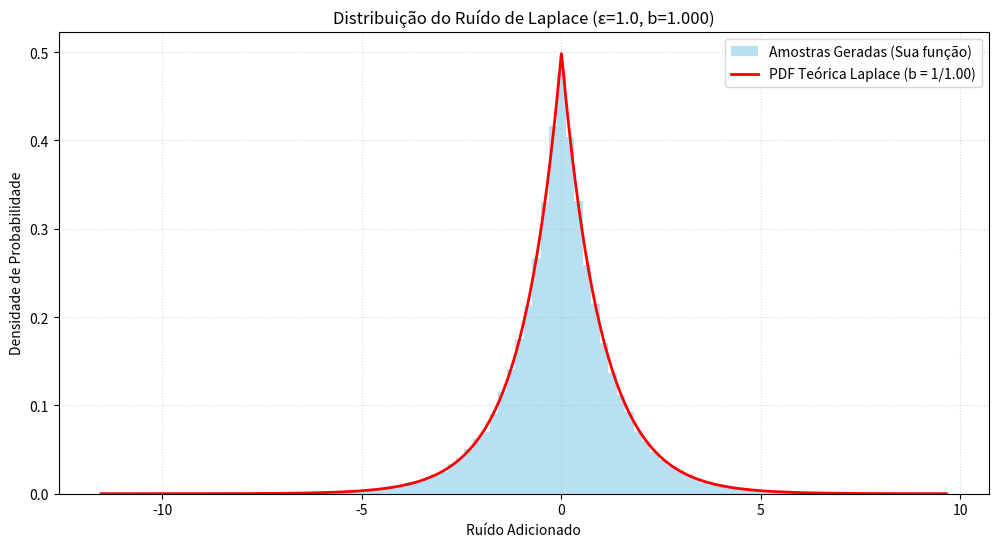
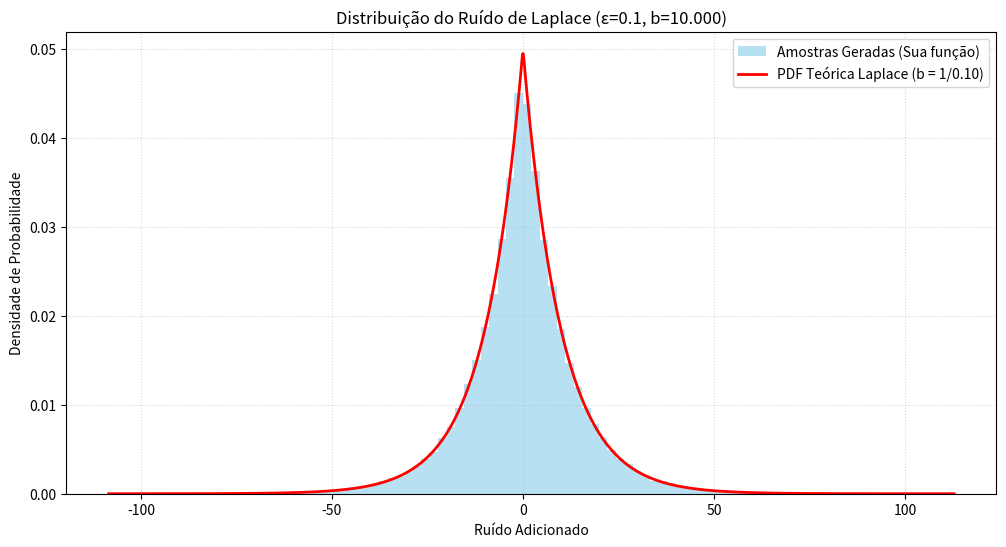
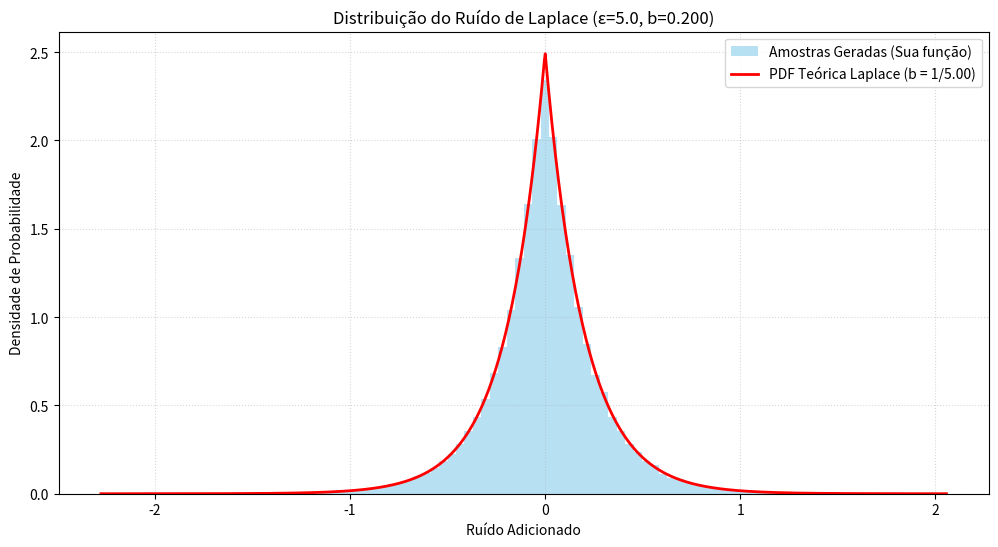

Write the Python code that produced these figures, in order.
import numpy as np
import matplotlib.pyplot as plt
from scipy.stats import laplace

# --- SUA FUNÇÃO DE RUÍDO (Simulada aqui fora da classe para teste) ---

# Para o teste, vamos definir a função fora da classe, apenas como uma função pura.
def gerar_ruido_laplace_pura(epsilon: float) -> float:
        """
        Gera um ruído de Laplace usando Amostragem por Transformada Inversa.
        Fórmula: x = mu - b * sgn(u) * ln(1 - 2|u|)
        """
        escala = 1 / epsilon

        u = np.random.rand() - 0.5
        sinal = np.sign(u)
        termo_log = np.log(1 - 2 * np.abs(u))

        ruido = -escala * sinal * termo_log
        return ruido


# --- FUNÇÃO DE TESTE ---

def testar_distribuicao_laplace(epsilon: float, n_amostras: int = 100000, filename: str = "distribuicao_laplace.png"):
    """
    Gera amostras de ruído de Laplace e compara com a PDF teórica.
    
    Parâmetros:
    epsilon: O orçamento de privacidade (epsilon).
    n_amostras: Número de amostras de ruído para gerar.
    filename: Nome do arquivo para salvar o gráfico.
    """
    print(f"\n--- Testando Distribuição de Laplace para epsilon = {epsilon} ---")
    
    # 1. Geração das amostras
    # Chamamos a função muitas vezes
    amostras_ruido = [gerar_ruido_laplace_pura(epsilon) for _ in range(n_amostras)]
    
    # 2. Configurações Teóricas de Laplace
    # O parâmetro 'b' na função laplace de scipy é a 'escala' (b = Delta f / epsilon)
    escala_teorica = 1.0 / epsilon 
    
    # 3. Plotagem
    plt.figure(figsize=(12, 6))
    
    # Histograma dos dados gerados (Sua implementação)
    # bins='auto' deixa o matplotlib escolher o melhor número de barras
    plt.hist(amostras_ruido, bins=100, density=True, alpha=0.6, color='skyblue', label='Amostras Geradas (Sua função)')
    
    # Curva Teórica (PDF de Laplace)
    # Cria pontos para plotar a curva suave
    x = np.linspace(min(amostras_ruido), max(amostras_ruido), 1000)
    pdf_teorica = laplace.pdf(x, loc=0, scale=escala_teorica)
    
    plt.plot(x, pdf_teorica, 'r-', lw=2, label=f'PDF Teórica Laplace (b = 1/{epsilon:.2f})')
    


    
    # Configurações do Gráfico
    plt.title(f'Distribuição do Ruído de Laplace (ε={epsilon}, b={escala_teorica:.3f})')
    plt.xlabel('Ruído Adicionado')
    plt.ylabel('Densidade de Probabilidade')
    plt.legend()
    plt.grid(True, linestyle=':', alpha=0.5)
    
    # Salvar e Mostrar
    plt.savefig(filename)
    print(f"Resultado do teste salvo em: {filename}")
    plt.close()

# --- EXECUÇÃO DO TESTE ---
if __name__ == "__main__":
    # Testar com um epsilon 'fácil' de visualizar
    testar_distribuicao_laplace(epsilon=1.0, filename="laplace_e1_0.png")
    
    # Testar com um epsilon 'apertado' (mais ruído, curva mais espalhada)
    testar_distribuicao_laplace(epsilon=0.1, filename="laplace_e0_1.png")
    
    # Testar com um epsilon 'relaxado' (menos ruído, curva mais alta e pontiaguda)
    testar_distribuicao_laplace(epsilon=5.0, filename="laplace_e5_0.png")
    
    print("\nTestes concluídos. Verifique os arquivos PNG gerados.")
